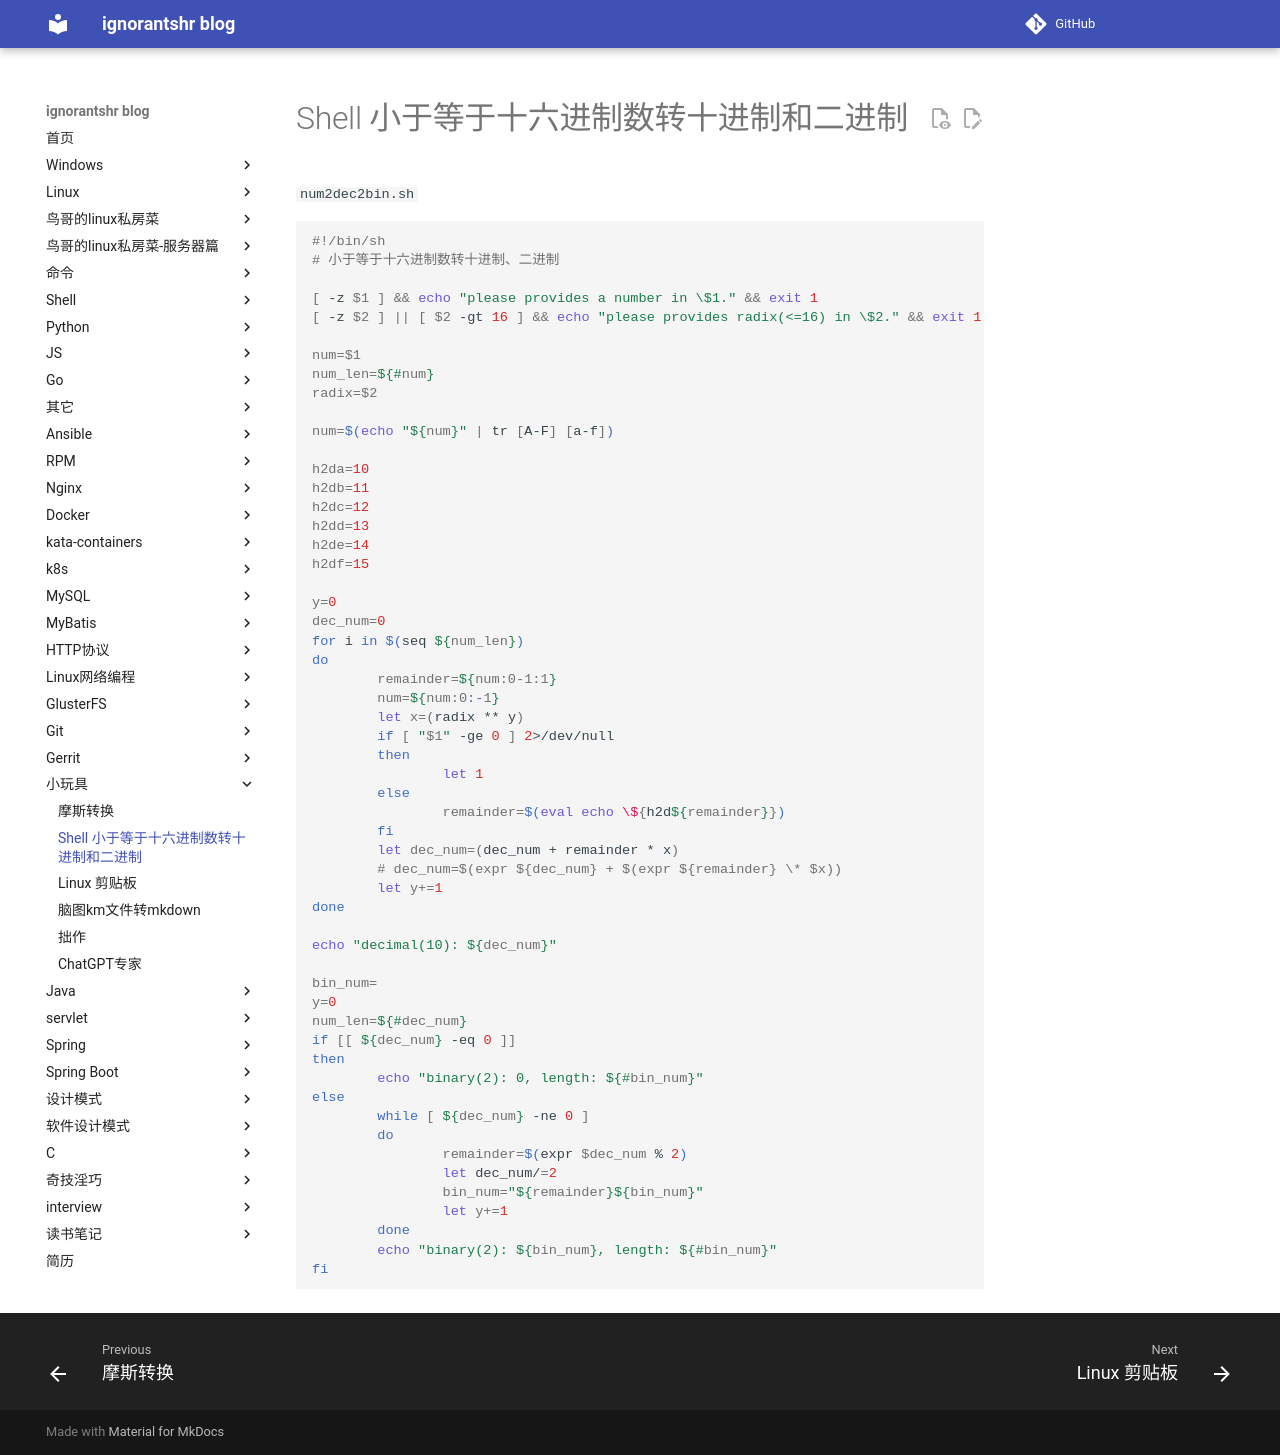

repository: ignorantshr/person-blog · page: little toys/shell-小于等于十六进制数转十进制和二进制/index.html · generator: mkdocs

`num2dec2bin.sh`

```shell
#!/bin/sh
# 小于等于十六进制数转十进制、二进制

[ -z $1 ] && echo "please provides a number in \$1." && exit 1
[ -z $2 ] || [ $2 -gt 16 ] && echo "please provides radix(<=16) in \$2." && exit 1

num=$1
num_len=${#num}
radix=$2

num=$(echo "${num}" | tr [A-F] [a-f])

h2da=10
h2db=11
h2dc=12
h2dd=13
h2de=14
h2df=15

y=0
dec_num=0
for i in $(seq ${num_len})
do
        remainder=${num:0-1:1}
        num=${num:0:-1}
        let x=(radix ** y)
        if [ "$1" -ge 0 ] 2>/dev/null
        then
                let 1
        else
                remainder=$(eval echo \${h2d${remainder}})
        fi
        let dec_num=(dec_num + remainder * x)
        # dec_num=$(expr ${dec_num} + $(expr ${remainder} \* $x))
        let y+=1
done

echo "decimal(10): ${dec_num}"

bin_num=
y=0
num_len=${#dec_num}
if [[ ${dec_num} -eq 0 ]]
then
        echo "binary(2): 0, length: ${#bin_num}"
else
        while [ ${dec_num} -ne 0 ]
        do
                remainder=$(expr $dec_num % 2)
                let dec_num/=2
                bin_num="${remainder}${bin_num}"
                let y+=1
        done
        echo "binary(2): ${bin_num}, length: ${#bin_num}"
fi
```
